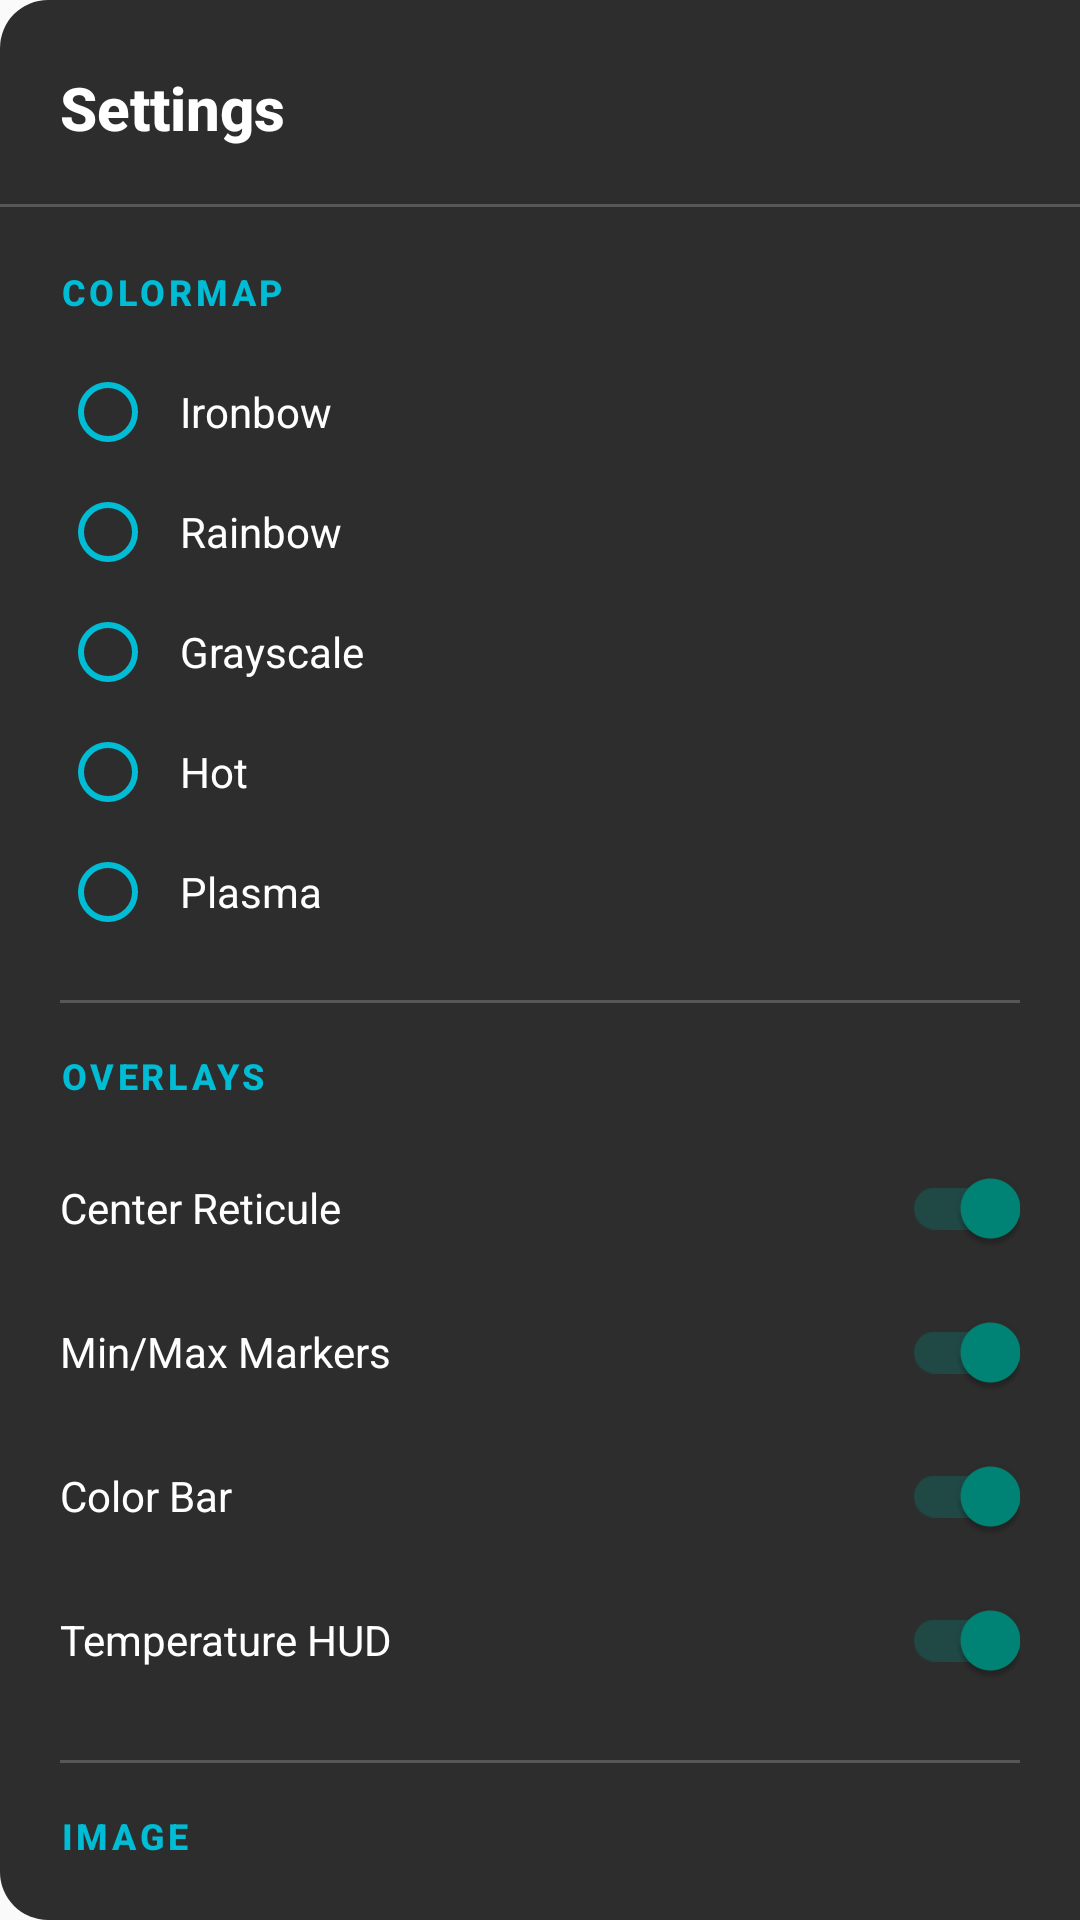

Android layout source for this screen:
<!-- AndroidManifest.xml: application theme Theme.AppCompat.DayNight.NoActionBar -->
<!-- res/layout/panel_settings.xml -->
<?xml version="1.0" encoding="utf-8"?>
<LinearLayout
    xmlns:android="http://schemas.android.com/apk/res/android"
    android:id="@+id/settingsPanelRoot"
    android:layout_width="320dp"
    android:layout_height="match_parent"
    android:background="@drawable/panel_bg"
    android:orientation="vertical"
    android:clickable="true"
    android:focusable="true">

    
    <LinearLayout
        android:layout_width="match_parent"
        android:layout_height="wrap_content"
        android:orientation="horizontal"
        android:gravity="center_vertical"
        android:paddingStart="20dp"
        android:paddingEnd="12dp"
        android:paddingTop="16dp"
        android:paddingBottom="12dp">

        <TextView
            android:layout_width="0dp"
            android:layout_height="wrap_content"
            android:layout_weight="1"
            android:text="@string/settings_title"
            style="@style/PanelTitle" />

        <ImageButton
            android:id="@+id/btnCloseSettings"
            android:layout_width="40dp"
            android:layout_height="40dp"
            android:background="?attr/selectableItemBackgroundBorderless"
            android:src="@drawable/ic_close"
            android:contentDescription="@string/cd_close"
            android:padding="8dp"
            android:scaleType="fitCenter" />
    </LinearLayout>

    <View
        android:layout_width="match_parent"
        android:layout_height="1dp"
        android:background="@drawable/divider_horizontal" />

    <ScrollView
        android:layout_width="match_parent"
        android:layout_height="0dp"
        android:layout_weight="1"
        android:scrollbars="none">

        <LinearLayout
            android:layout_width="match_parent"
            android:layout_height="wrap_content"
            android:orientation="vertical"
            android:padding="20dp">

            
            <TextView
                android:layout_width="wrap_content"
                android:layout_height="wrap_content"
                android:text="@string/settings_colormap"
                style="@style/PanelSectionHeader"
                android:layout_marginBottom="12dp" />

            <RadioGroup
                android:id="@+id/rgColormap"
                android:layout_width="match_parent"
                android:layout_height="wrap_content"
                android:orientation="vertical">

                <RadioButton
                    android:id="@+id/rbIronbow"
                    android:layout_width="match_parent"
                    android:layout_height="wrap_content"
                    android:text="Ironbow"
                    android:textColor="@color/text_primary"
                    android:textSize="14sp"
                    android:buttonTint="@color/accent"
                    android:paddingStart="8dp"
                    android:minHeight="40dp" />

                <RadioButton
                    android:id="@+id/rbRainbow"
                    android:layout_width="match_parent"
                    android:layout_height="wrap_content"
                    android:text="Rainbow"
                    android:textColor="@color/text_primary"
                    android:textSize="14sp"
                    android:buttonTint="@color/accent"
                    android:paddingStart="8dp"
                    android:minHeight="40dp" />

                <RadioButton
                    android:id="@+id/rbGrayscale"
                    android:layout_width="match_parent"
                    android:layout_height="wrap_content"
                    android:text="Grayscale"
                    android:textColor="@color/text_primary"
                    android:textSize="14sp"
                    android:buttonTint="@color/accent"
                    android:paddingStart="8dp"
                    android:minHeight="40dp" />

                <RadioButton
                    android:id="@+id/rbHot"
                    android:layout_width="match_parent"
                    android:layout_height="wrap_content"
                    android:text="Hot"
                    android:textColor="@color/text_primary"
                    android:textSize="14sp"
                    android:buttonTint="@color/accent"
                    android:paddingStart="8dp"
                    android:minHeight="40dp" />

                <RadioButton
                    android:id="@+id/rbPlasma"
                    android:layout_width="match_parent"
                    android:layout_height="wrap_content"
                    android:text="Plasma"
                    android:textColor="@color/text_primary"
                    android:textSize="14sp"
                    android:buttonTint="@color/accent"
                    android:paddingStart="8dp"
                    android:minHeight="40dp" />
            </RadioGroup>

            
            <View
                android:layout_width="match_parent"
                android:layout_height="1dp"
                android:background="@drawable/divider_horizontal"
                android:layout_marginTop="16dp"
                android:layout_marginBottom="16dp" />

            
            <TextView
                android:layout_width="wrap_content"
                android:layout_height="wrap_content"
                android:text="@string/settings_overlays"
                style="@style/PanelSectionHeader"
                android:layout_marginBottom="12dp" />

            <androidx.appcompat.widget.SwitchCompat
                android:id="@+id/swReticule"
                android:layout_width="match_parent"
                android:layout_height="wrap_content"
                android:text="@string/settings_show_reticule"
                android:textColor="@color/text_primary"
                android:textSize="14sp"
                android:minHeight="48dp"
                android:checked="true" />

            <androidx.appcompat.widget.SwitchCompat
                android:id="@+id/swMinMax"
                android:layout_width="match_parent"
                android:layout_height="wrap_content"
                android:text="@string/settings_show_minmax"
                android:textColor="@color/text_primary"
                android:textSize="14sp"
                android:minHeight="48dp"
                android:checked="true" />

            <androidx.appcompat.widget.SwitchCompat
                android:id="@+id/swColorbar"
                android:layout_width="match_parent"
                android:layout_height="wrap_content"
                android:text="@string/settings_show_colorbar"
                android:textColor="@color/text_primary"
                android:textSize="14sp"
                android:minHeight="48dp"
                android:checked="true" />

            <androidx.appcompat.widget.SwitchCompat
                android:id="@+id/swTempHud"
                android:layout_width="match_parent"
                android:layout_height="wrap_content"
                android:text="@string/settings_show_temp_hud"
                android:textColor="@color/text_primary"
                android:textSize="14sp"
                android:minHeight="48dp"
                android:checked="true" />

            
            <View
                android:layout_width="match_parent"
                android:layout_height="1dp"
                android:background="@drawable/divider_horizontal"
                android:layout_marginTop="16dp"
                android:layout_marginBottom="16dp" />

            
            <TextView
                android:layout_width="wrap_content"
                android:layout_height="wrap_content"
                android:text="@string/settings_image"
                style="@style/PanelSectionHeader"
                android:layout_marginBottom="12dp" />

            <androidx.appcompat.widget.SwitchCompat
                android:id="@+id/swAutoRange"
                android:layout_width="match_parent"
                android:layout_height="wrap_content"
                android:text="@string/settings_auto_range"
                android:textColor="@color/text_primary"
                android:textSize="14sp"
                android:minHeight="48dp"
                android:checked="true" />

        </LinearLayout>
    </ScrollView>
</LinearLayout>
<!-- resources referenced by this layout -->
<resources>
  <color name="accent">#FF00BCD4</color>
  <color name="text_primary">#FFFFFFFF</color>
  <!-- drawable divider_horizontal (drawable) -->
  <?xml version="1.0" encoding="utf-8"?>
  <shape xmlns:android="http://schemas.android.com/apk/res/android"
      android:shape="rectangle">
      <solid android:color="#33FFFFFF" />
      <size android:height="1dp" />
  </shape>
  <!-- drawable panel_bg (drawable) -->
  <?xml version="1.0" encoding="utf-8"?>
  <shape xmlns:android="http://schemas.android.com/apk/res/android"
      android:shape="rectangle">
      <solid android:color="#E6181818" />
      <corners
          android:topLeftRadius="16dp"
          android:topRightRadius="0dp"
          android:bottomLeftRadius="16dp"
          android:bottomRightRadius="0dp" />
  </shape>
  <string name="cd_close">Close</string>
  <string name="settings_auto_range">Auto Range (AGC)</string>
  <string name="settings_colormap">Colormap</string>
  <string name="settings_image">Image</string>
  <string name="settings_overlays">Overlays</string>
  <string name="settings_show_colorbar">Color Bar</string>
  <string name="settings_show_minmax">Min/Max Markers</string>
  <string name="settings_show_reticule">Center Reticule</string>
  <string name="settings_show_temp_hud">Temperature HUD</string>
  <string name="settings_title">Settings</string>
  <style name="PanelSectionHeader">
          <item name="android:textColor">@color/accent</item>
          <item name="android:textSize">12sp</item>
          <item name="android:textStyle">bold</item>
          <item name="android:textAllCaps">true</item>
          <item name="android:letterSpacing">0.1</item>
          <item name="android:fontFamily">sans-serif-medium</item>
      </style>
  <style name="PanelTitle">
          <item name="android:textColor">@color/text_primary</item>
          <item name="android:textSize">20sp</item>
          <item name="android:textStyle">bold</item>
          <item name="android:fontFamily">sans-serif-medium</item>
      </style>
</resources>
